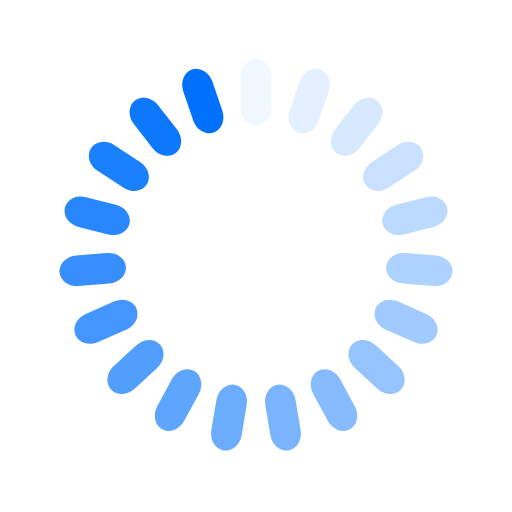
t = 0.00 s
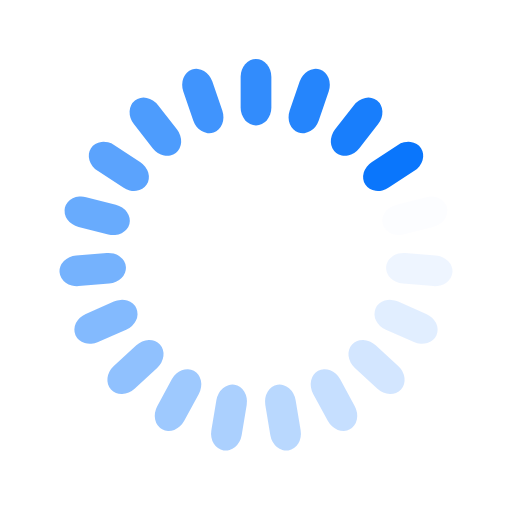
t = 0.27 s
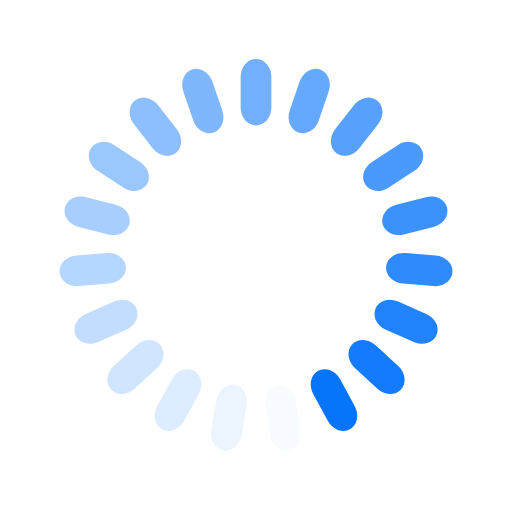
t = 0.54 s
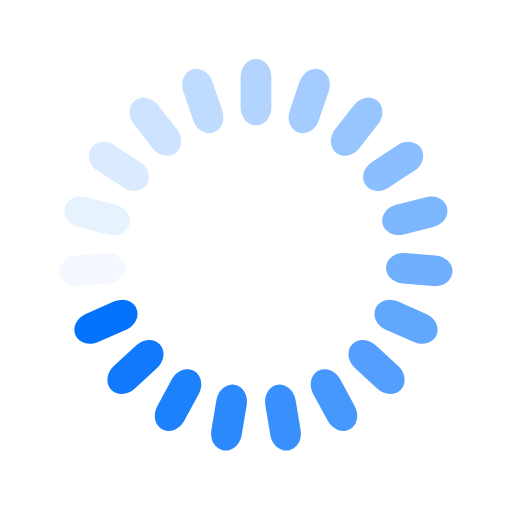
t = 0.82 s

The animated SVG that drew these frames (rendered in a browser with its animation timeline set to each time). Animation: 19 SMIL elements (animate=19); one cycle of 1.09 s, repeats indefinitely.

<svg xmlns="http://www.w3.org/2000/svg" viewBox="0 0 100 100" preserveAspectRatio="xMidYMid" width="200" height="200" style="shape-rendering: auto; display: block; background: transparent;" xmlns:xlink="http://www.w3.org/1999/xlink"><g><g transform="rotate(0 50 50)">
  <rect x="47" y="11.5" rx="3" ry="3.5100000000000002" width="6" height="13" fill="#0071fc">
    <animate attributeName="opacity" values="1;0" keyTimes="0;1" dur="1.0869565217391304s" begin="-1.0297482837528604s" repeatCount="indefinite"></animate>
  </rect>
</g><g transform="rotate(18.94736842105263 50 50)">
  <rect x="47" y="11.5" rx="3" ry="3.5100000000000002" width="6" height="13" fill="#0071fc">
    <animate attributeName="opacity" values="1;0" keyTimes="0;1" dur="1.0869565217391304s" begin="-0.9725400457665904s" repeatCount="indefinite"></animate>
  </rect>
</g><g transform="rotate(37.89473684210526 50 50)">
  <rect x="47" y="11.5" rx="3" ry="3.5100000000000002" width="6" height="13" fill="#0071fc">
    <animate attributeName="opacity" values="1;0" keyTimes="0;1" dur="1.0869565217391304s" begin="-0.9153318077803203s" repeatCount="indefinite"></animate>
  </rect>
</g><g transform="rotate(56.8421052631579 50 50)">
  <rect x="47" y="11.5" rx="3" ry="3.5100000000000002" width="6" height="13" fill="#0071fc">
    <animate attributeName="opacity" values="1;0" keyTimes="0;1" dur="1.0869565217391304s" begin="-0.8581235697940504s" repeatCount="indefinite"></animate>
  </rect>
</g><g transform="rotate(75.78947368421052 50 50)">
  <rect x="47" y="11.5" rx="3" ry="3.5100000000000002" width="6" height="13" fill="#0071fc">
    <animate attributeName="opacity" values="1;0" keyTimes="0;1" dur="1.0869565217391304s" begin="-0.8009153318077803s" repeatCount="indefinite"></animate>
  </rect>
</g><g transform="rotate(94.73684210526316 50 50)">
  <rect x="47" y="11.5" rx="3" ry="3.5100000000000002" width="6" height="13" fill="#0071fc">
    <animate attributeName="opacity" values="1;0" keyTimes="0;1" dur="1.0869565217391304s" begin="-0.7437070938215102s" repeatCount="indefinite"></animate>
  </rect>
</g><g transform="rotate(113.6842105263158 50 50)">
  <rect x="47" y="11.5" rx="3" ry="3.5100000000000002" width="6" height="13" fill="#0071fc">
    <animate attributeName="opacity" values="1;0" keyTimes="0;1" dur="1.0869565217391304s" begin="-0.6864988558352403s" repeatCount="indefinite"></animate>
  </rect>
</g><g transform="rotate(132.6315789473684 50 50)">
  <rect x="47" y="11.5" rx="3" ry="3.5100000000000002" width="6" height="13" fill="#0071fc">
    <animate attributeName="opacity" values="1;0" keyTimes="0;1" dur="1.0869565217391304s" begin="-0.6292906178489702s" repeatCount="indefinite"></animate>
  </rect>
</g><g transform="rotate(151.57894736842104 50 50)">
  <rect x="47" y="11.5" rx="3" ry="3.5100000000000002" width="6" height="13" fill="#0071fc">
    <animate attributeName="opacity" values="1;0" keyTimes="0;1" dur="1.0869565217391304s" begin="-0.5720823798627002s" repeatCount="indefinite"></animate>
  </rect>
</g><g transform="rotate(170.52631578947367 50 50)">
  <rect x="47" y="11.5" rx="3" ry="3.5100000000000002" width="6" height="13" fill="#0071fc">
    <animate attributeName="opacity" values="1;0" keyTimes="0;1" dur="1.0869565217391304s" begin="-0.5148741418764302s" repeatCount="indefinite"></animate>
  </rect>
</g><g transform="rotate(189.47368421052633 50 50)">
  <rect x="47" y="11.5" rx="3" ry="3.5100000000000002" width="6" height="13" fill="#0071fc">
    <animate attributeName="opacity" values="1;0" keyTimes="0;1" dur="1.0869565217391304s" begin="-0.45766590389016015s" repeatCount="indefinite"></animate>
  </rect>
</g><g transform="rotate(208.42105263157896 50 50)">
  <rect x="47" y="11.5" rx="3" ry="3.5100000000000002" width="6" height="13" fill="#0071fc">
    <animate attributeName="opacity" values="1;0" keyTimes="0;1" dur="1.0869565217391304s" begin="-0.40045766590389015s" repeatCount="indefinite"></animate>
  </rect>
</g><g transform="rotate(227.3684210526316 50 50)">
  <rect x="47" y="11.5" rx="3" ry="3.5100000000000002" width="6" height="13" fill="#0071fc">
    <animate attributeName="opacity" values="1;0" keyTimes="0;1" dur="1.0869565217391304s" begin="-0.34324942791762014s" repeatCount="indefinite"></animate>
  </rect>
</g><g transform="rotate(246.31578947368422 50 50)">
  <rect x="47" y="11.5" rx="3" ry="3.5100000000000002" width="6" height="13" fill="#0071fc">
    <animate attributeName="opacity" values="1;0" keyTimes="0;1" dur="1.0869565217391304s" begin="-0.2860411899313501s" repeatCount="indefinite"></animate>
  </rect>
</g><g transform="rotate(265.2631578947368 50 50)">
  <rect x="47" y="11.5" rx="3" ry="3.5100000000000002" width="6" height="13" fill="#0071fc">
    <animate attributeName="opacity" values="1;0" keyTimes="0;1" dur="1.0869565217391304s" begin="-0.22883295194508008s" repeatCount="indefinite"></animate>
  </rect>
</g><g transform="rotate(284.2105263157895 50 50)">
  <rect x="47" y="11.5" rx="3" ry="3.5100000000000002" width="6" height="13" fill="#0071fc">
    <animate attributeName="opacity" values="1;0" keyTimes="0;1" dur="1.0869565217391304s" begin="-0.17162471395881007s" repeatCount="indefinite"></animate>
  </rect>
</g><g transform="rotate(303.1578947368421 50 50)">
  <rect x="47" y="11.5" rx="3" ry="3.5100000000000002" width="6" height="13" fill="#0071fc">
    <animate attributeName="opacity" values="1;0" keyTimes="0;1" dur="1.0869565217391304s" begin="-0.11441647597254004s" repeatCount="indefinite"></animate>
  </rect>
</g><g transform="rotate(322.10526315789474 50 50)">
  <rect x="47" y="11.5" rx="3" ry="3.5100000000000002" width="6" height="13" fill="#0071fc">
    <animate attributeName="opacity" values="1;0" keyTimes="0;1" dur="1.0869565217391304s" begin="-0.05720823798627002s" repeatCount="indefinite"></animate>
  </rect>
</g><g transform="rotate(341.05263157894734 50 50)">
  <rect x="47" y="11.5" rx="3" ry="3.5100000000000002" width="6" height="13" fill="#0071fc">
    <animate attributeName="opacity" values="1;0" keyTimes="0;1" dur="1.0869565217391304s" begin="0s" repeatCount="indefinite"></animate>
  </rect>
</g><g></g></g><!-- [ldio] generated by https://loading.io --></svg>
